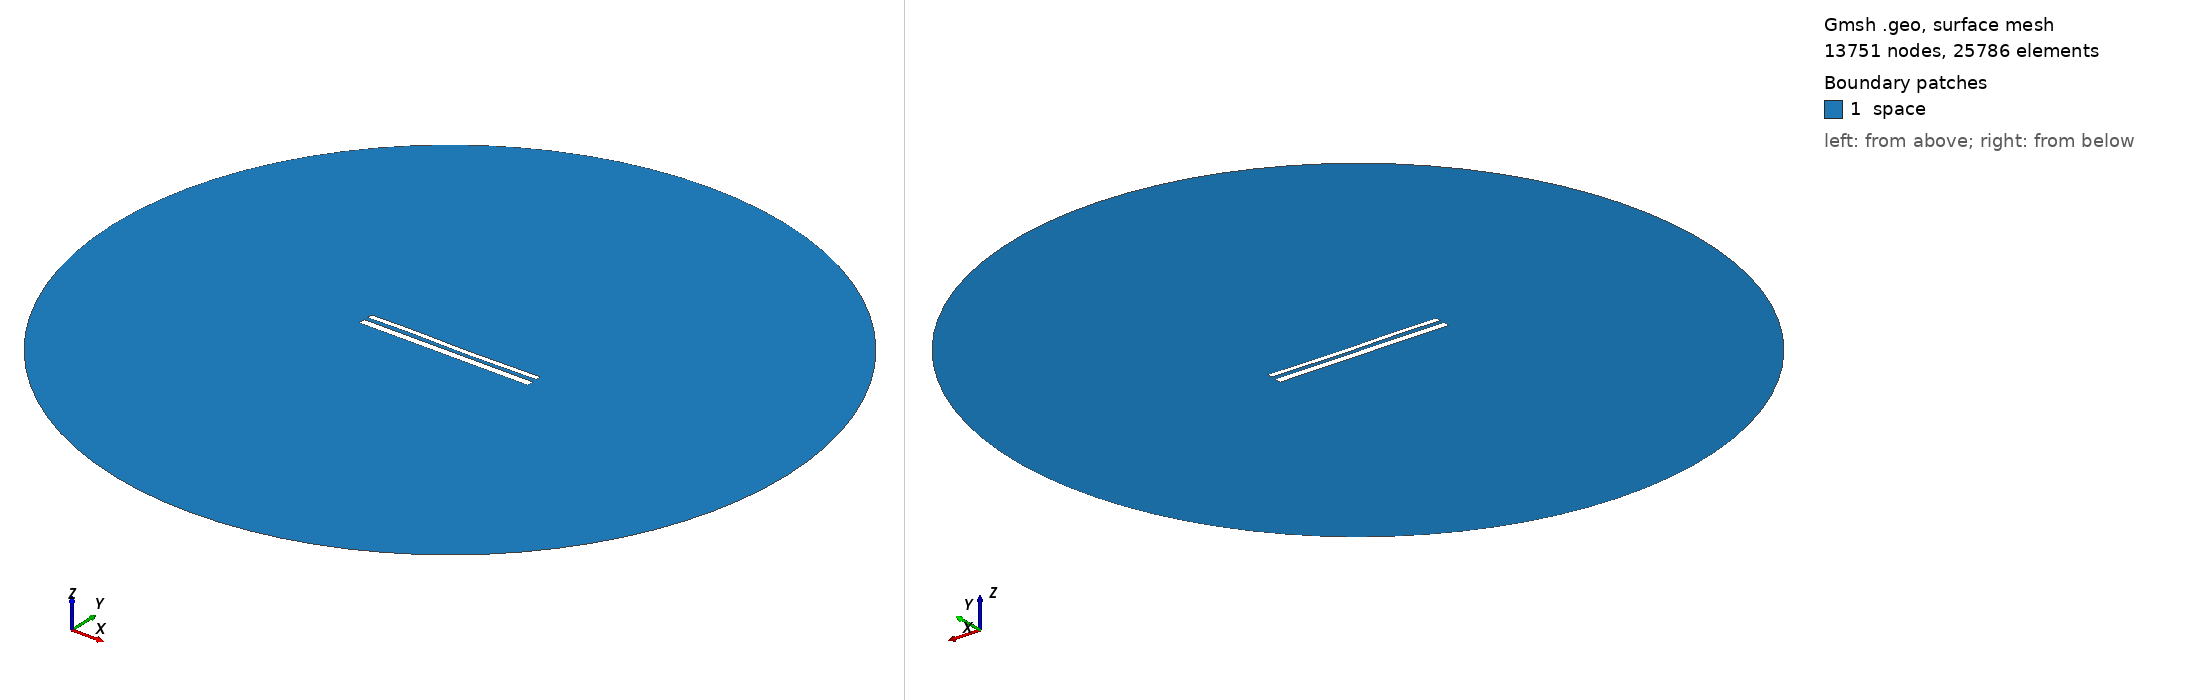

Gmsh geometry script, surface-meshed: 13751 nodes, 25786 surface elements. Boundary patches (legend numbers): 1 space. Left view from above one corner, right view from below the opposite corner. Legend entries are the model's physical surfaces. The drawing asked Gmsh for element sizes between 1% and 20% of the model's largest extent; the script's own settings can give other sizes.

=== 11549.geo (drawn) ===
//---------------------------------------
// Geometry kernel
//---------------------------------------

SetFactory("OpenCASCADE");



//---------------------------------------
// Parameters of the geometry
//---------------------------------------

// Overetch of the upper plate
overetch = 0.375;

// Distance between the plates
distance = 2.25;

// Discretization over the x axis (for the deformation)
nx = 50; 

// Length of the plate
L = 100 - overetch; 

// Number of modes
n = 4; 

// 1st mode coefficient
coeff(1) = 0.0;
beta(1) = 0.596864 * 3.1415926535 / L;

// 2nd mode coefficient
coeff(2) = -0.075;
beta(2) = 1.49418 * 3.1415926535 / L;

// 3rd mode coefficient
coeff(3) = 0.15;
beta(3) = 2.50025 * 3.1415926535 / L;

// 4th mode coefficient
coeff(4) = 0.07499999999999998;
beta(4) = 3.49999 * 3.1415926535 / L;



//---------------------------------------
// Upper plate (deformed rectangle)
//---------------------------------------

// Coordiantes of the upper plate
xmin = -50;
xmax = 50 - overetch;

// Height of the upper plate
yheight = 4 - 2 * overetch;

// Indexes of the points
UpperID[] = {};
LowerID[] = {};
LeftID[] = {};
RightID[] = {};

// Point index
p = 1;

// Horizontal edges
For i In {1:nx}
    x = xmin + (i-1)*(xmax - xmin)/(nx-1);

    y_bottom = distance / 2 + overetch;
    For j In {1:n}
        C = (Cosh(beta(j)*L) + Cos(beta(j)*L)) / (Sinh(beta(j)*L) + Sin(beta(j)*L));
        y_bottom  = y_bottom + coeff(j) * (Cosh(beta(j)*(x+50)) - Cos(beta(j)*(x+50)) - C * (Sinh(beta(j)*(x+50)) - Sin(beta(j)*(x+50))));
    EndFor

    y_top = y_bottom + yheight;

    Point(p) = {x, y_top, 0, 1.0};
    UpperID[i] = p;
    p = p + 1;

    Point(p) = {x, y_bottom, 0, 1.0};
    LowerID[i] = p;
    p = p + 1;
EndFor

// Create point lists
UpperPts[] = {}; LowerPts[] = {};
For i In {1:nx}
  UpperPts[] += {UpperID[i]};
  LowerPts[] += {LowerID[i]};
EndFor

// Build splines
Spline(1) = {UpperPts[]};
Spline(2) = {LowerPts[]};
Line(3) = {LowerPts[nx-1], UpperPts[nx-1]};
Line(4) = {LowerPts[0], UpperPts[0]};

// Build the plane surface
Curve Loop(1) = {2, 3, -1, -4};
Plane Surface(1) = {1};



//---------------------------------------
// Lower plate (rectangle)
//---------------------------------------

// Vertices
Point(1001) = {-50, -1, 0, 1.0};
Point(1002) = { 50, -1, 0, 1.0};
Point(1003) = { 50,  -5, 0, 1.0};
Point(1004) = {-50,  -5, 0, 1.0};

// Edges
Line(5) = {1001, 1002};
Line(6) = {1002, 1003};
Line(7) = {1003, 1004};
Line(8) = {1004, 1001};

// Plane surface
Line Loop(2) = {5, 6, 7, 8};
Plane Surface(2) = {2}; 



//---------------------------------------
// Outer (fictious) boundary
//---------------------------------------

// Points
Point(1005) = {0, 0, 0};       // Center
Point(1006) = {200, 0, 0};     // Start point
Point(1007) = {0, 200, 0};     // 90 degrees
Point(1008) = {-200, 0, 0};    // 180 degrees
Point(1009) = {0, -200, 0};    // 270 degrees

// Circle arcs (each needs start, center, end)
Circle(9) = {1006, 1005, 1007};
Circle(10) = {1007, 1005, 1008};
Circle(11) = {1008, 1005, 1009};
Circle(12) = {1009, 1005, 1006};

// Plane surface for the entire domain
Curve Loop(3) = {9, 10, 11, 12};
Surface(3) = {3};

// Subtract the plates from the whole domain to obtain the actual domain where we want to solve the equations
BooleanDifference{ Surface{3}; Delete; }{ Surface{1}; Surface{2}; Delete; }




//---------------------------------------
// Transfinite Lines/Curves
//---------------------------------------

// Set the number of points on the boundaries
r = 7;

// Plates
Transfinite Curve {1, 2} = 50*r Using Progression 1;
Transfinite Curve {3, 4} = 2*r Using Progression 1;
Transfinite Line {5, 7} = 50*r Using Progression 1;
Transfinite Line {6, 8} = 2*r Using Progression 1;

// Outer boundary
Transfinite Line {9, 10, 11, 12} = 20 Using Progression 1;



//---------------------------------------
// Physical groups
//---------------------------------------                

// Physical curves (boundaries)
Physical Line("force_segment", 10) = {2};
Physical Line("upper_plate", 11) = {1, 3, 4};
Physical Line("lower_plate", 12) = {5, 6, 7, 8};
Physical Line("boundary", 20) = {9, 10, 11, 12};

// Physical Surfaces
Physical Surface("space", 30) = {3};



//---------------------------------------
// 6. Generate the Mesh
//---------------------------------------

// 2D mesh generation
Mesh 2;
